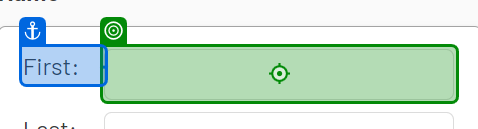
Workflow: WebDataCapturing

Step 1: type [CurrentRow(0).ToString] into 'First'

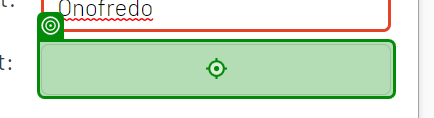
Step 2: type [CurrentRow(1).ToString]

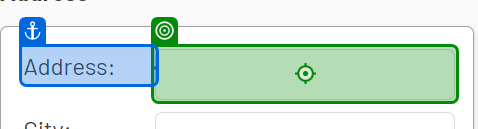
Step 3: type [CurrentRow(3).ToString] into 'Address'

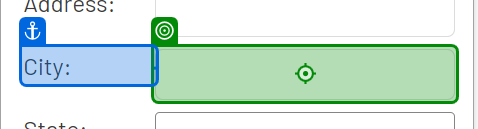
Step 4: type [CurrentRow(4).ToString] into 'City'

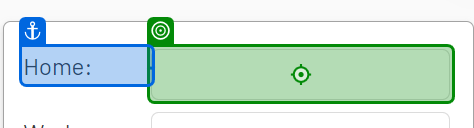
Step 5: type [CurrentRow(6).ToString] into 'Home'

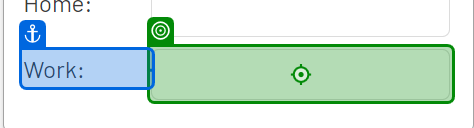
Step 6: type [CurrentRow(7).ToString] into 'Work'

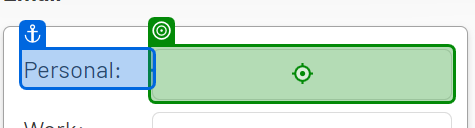
Step 7: type [CurrentRow(9).ToString] into 'Personal'

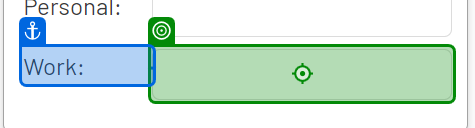
Step 8: type [CurrentRow(8).ToString] into 'Work'

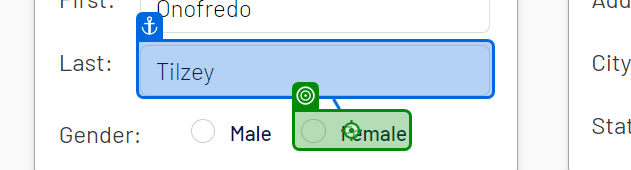
Step 9 [then]: click on 'Female'

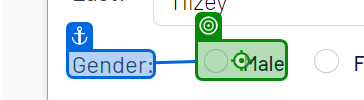
Step 10 [else]: click on 'Gender'

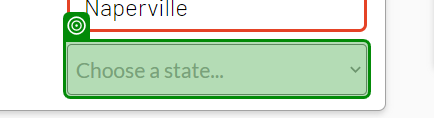
Step 11: select [CurrentRow(5).ToString.Trim] in 'Choose a state...'

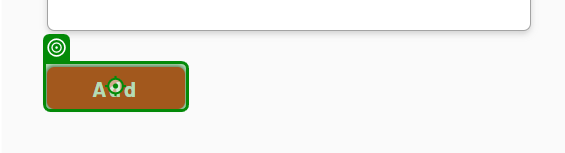
Step 12: click on 'Add'